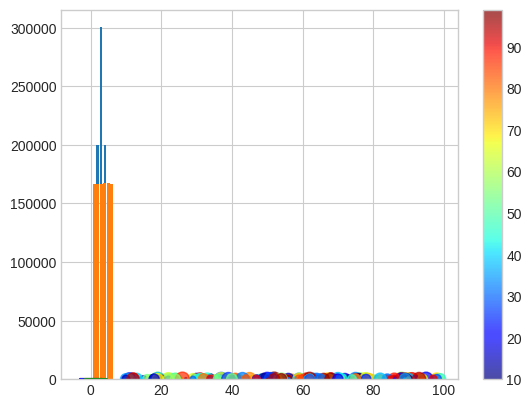
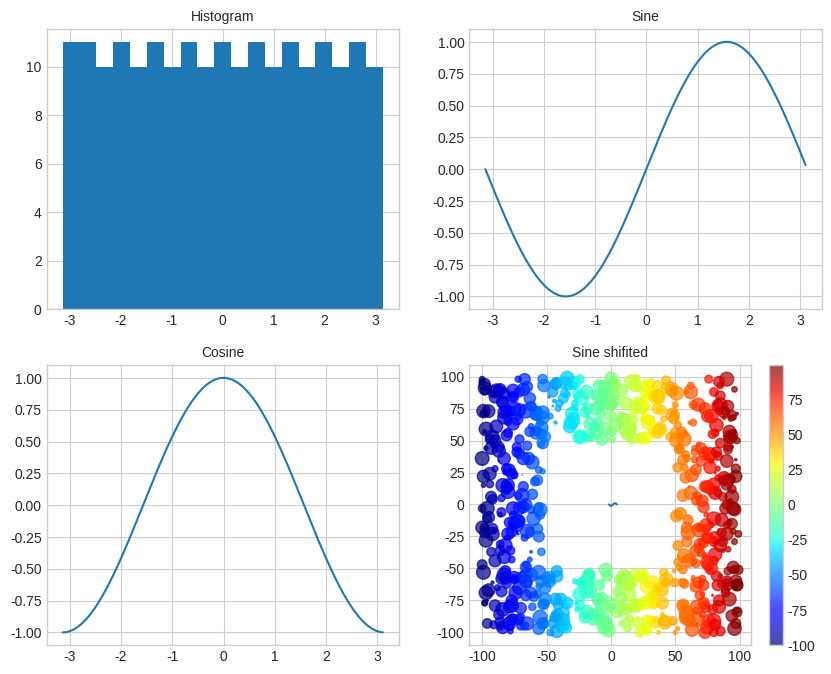

Source code (Python) for these figures, in order:
import numpy as np
from matplotlib import pyplot as plt
import random

plt.style.available
plt.style.use("seaborn-v0_8-whitegrid")

print(np.sqrt(2))

print(np.pi)
print(np.sin(30))
print(np.cos(np.pi))

# dir(random)
print(random.random())
help(random.random) # [0, 1) → 0은 포함하고(0이상) 1은 포함하지 않는(1미만) 범위를 표시하는 표준 표현방식이랍니다.

arr = np.random.rand(5)
print(arr)
print(type(arr))

print(np.random.choice(6, 10))

print(np.random.choice(10, 6, replace=False))

print(np.random.choice(6, 10, p=[0.1, 0.2, 0.3, 0.2, 0.1, 0.1]))

dice = np.random.choice(range(1, 7), 1000000, p=[0.1, 0.2, 0.3, 0.2, 0.1, 0.1])
# print(dice)

# plt.hist(dice, bins=[0.5, 1.5, 2.5, 3.5, 4.5, 5.5, 6.5], rwidth=0.8)
edges = np.arange(0.5, 7.5, 1.)
# print(edges)

plt.hist(dice, bins=edges, rwidth=0.7)
plt.show()

dice = [random.choice(range(1, 7)) for _ in range(1000000)]
# print(dice)

# edges = np.arange(0.5, 7.5, 1.)
edges = [x + 0.5 for x in range(7)]

plt.hist(dice, bins=edges, rwidth=0.8)
plt.show()

temp = np.random.randint(1, 7, 10)
print(temp)

x = np.random.randint(10, 100, 200)
y = np.random.randint(10, 100, 200)
size = np.random.rand(200) * 100

# print(x, y, size)

plt.scatter(x, y, s=size, c=y, cmap="jet", alpha=0.7)
plt.colorbar()
plt.show()

arr = np.array([1, 2, 3, 4])
print(arr[1], arr[-1])
print(arr[1:])
print(arr)

a = np.array([1, 2, '3', 4])
print(a)

a = np.zeros(10)
print(a)

a = np.ones(10)
print(a)

a = np.eye(4)
print(a)

print(np.arange(3))
print(np.arange(3, 7))
print(np.arange(3, 7, 2))

a = np.arange(1, 2, 0.1)
b = np.linspace(1, 2, 11) #  linearly spaced의 줄임말
print(a, b, sep="\n")

print(np.pi, np.pi / 10, np.pi - np.pi / 10)

a = np.arange(-np.pi, np.pi , np.pi / 10)
b = np.linspace(-np.pi, np.pi, 20)
print(a, b, sep="\n")

a = np.zeros((10, 10)) + 5
print(a)

a = np.linspace(1, 2, 11)
print(a, np.sqrt(a), sep="\n")

a = np.arange(-np.pi, np.pi, np.pi / 100)
# print(a, np.sin(a), sep="\n")

plt.plot(a, np.sin(a))
plt.show()

a = np.arange(-np.pi, np.pi, np.pi / 100)

plt.plot(a, np.sin(a), color="red", label="sin")
plt.plot(a, np.cos(a), color="blue", label="cos")
plt.plot(np.pi/2 + a, np.sin(a), color="green", label="sin shifted")

plt.show()

a = np.arange(-np.pi, np.pi, np.pi / 100)
a_edges = np.linspace(-np.pi, np.pi, 20)

fig, ax = plt.subplots(2, 2, figsize=(10, 8))

ax[0, 0].hist(a, bins=a_edges, label="histogram")
ax[0, 0].set_title("Histogram", fontsize=10)

ax[0, 1].plot(a, np.sin(a), label="sin")
ax[0, 1].set_title("Sine", fontsize=10)

ax[1, 0].plot(a, np.cos(a), label="cos")
ax[1, 0].set_title("Cosine", fontsize=10)

ax[1, 1].plot(np.pi / 2 + a, np.sin(a), label="Sine shifted")
ax[1, 1].set_title("Sine shifited", fontsize=10)

plt.show()

a = np.arange(-5, 5)
print(a, type(a), a.dtype, a.shape)
print(a<0)
print(a[a<0])

mask1 = abs(a) > 3 # boolean masking - 불리언 값으로 배열과 같은 크기의 배열 생성
print(a[mask1]) # boolean indexing - 불리언 값을 이용하여 배열에서 원하는 값을 인덱싱하여 추출

a = np.arange(-5, 5)
mask1 = abs(a) > 3
mask2 = abs(a) % 2 == 0

print(a[mask1 | mask2])
print(a[mask1 & mask2])

x = np.random.randint(-100, 100, 1000)
y = np.random.randint(-100, 100, 1000)
size = np.random.rand(1000) * 100

print(x.shape, y.shape, size.shape)

mask1 = abs(x) > 50
mask2 = abs(y) > 50

x = x[mask1 | mask2]
y = y[mask1 | mask2]
size = size[mask1 | mask2]

print(x.shape, y.shape, size.shape)

plt.scatter(x, y, s=size, c=x, cmap="jet", alpha=0.7)
plt.colorbar()
plt.show()